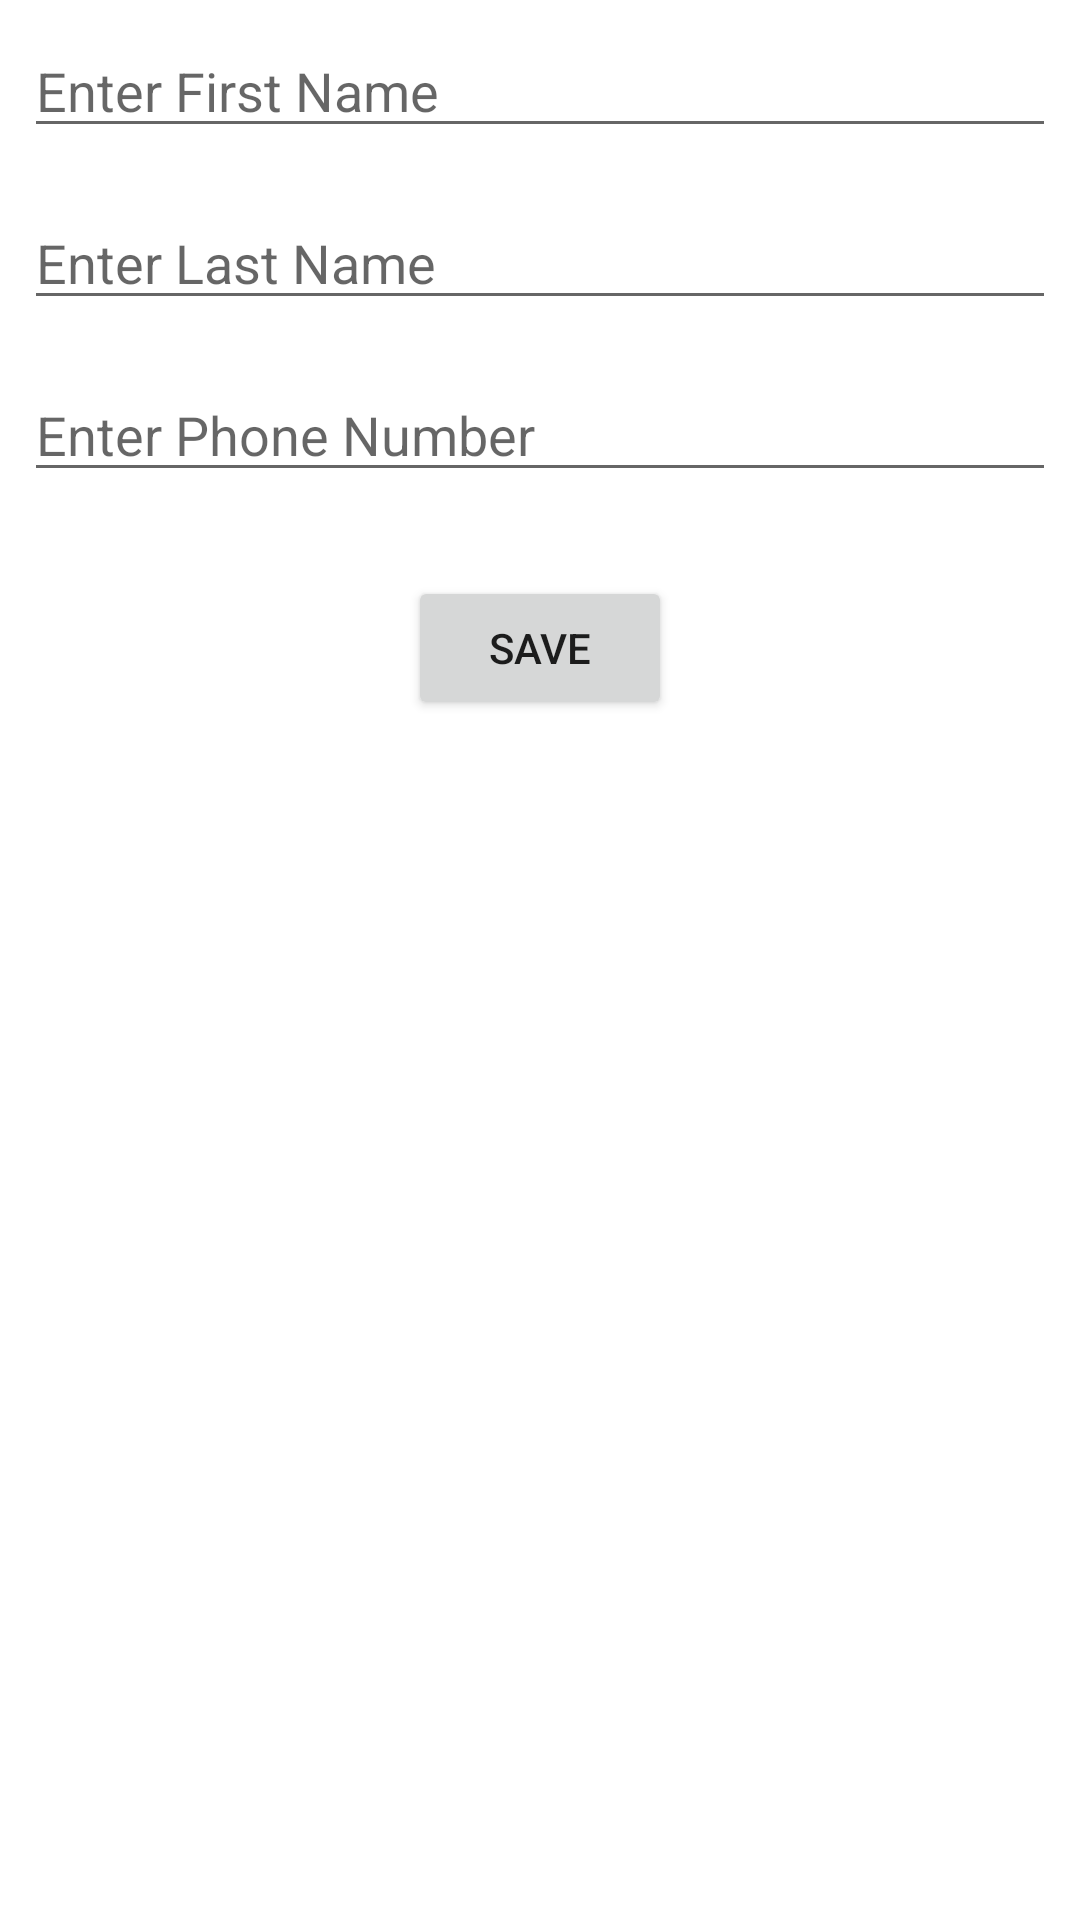

Here is an Android app screen rendered from its layout file. Give the layout XML and the strings, colors and styles it references.
<!-- AndroidManifest.xml: application theme Theme.RoomSimpleLocalDatabase -->
<!-- res/layout/activity_new_user.xml -->
<?xml version="1.0" encoding="utf-8"?>
<layout xmlns:android="http://schemas.android.com/apk/res/android"
    xmlns:app="http://schemas.android.com/apk/res-auto"
    xmlns:tools="http://schemas.android.com/tools">

    <LinearLayout
        android:layout_width="match_parent"
        android:layout_height="match_parent"
        android:orientation="vertical"
        tools:context=".activity.NewUserActivity">

        <EditText
            android:id="@+id/firstName_textView"
            android:layout_width="match_parent"
            android:hint="Enter First Name"
            android:layout_margin="8dp"
            android:inputType="textAutoComplete"
            android:layout_height="wrap_content" />

        <EditText
            android:id="@+id/lastName_textView"
            android:layout_width="match_parent"
            android:hint="Enter Last Name"
            android:layout_margin="8dp"
            android:inputType="textAutoComplete"
            android:layout_height="wrap_content" />

        <EditText
            android:id="@+id/PhoneNumber_textView"
            android:layout_width="match_parent"
            android:hint="Enter Phone Number"
            android:layout_margin="8dp"
            android:inputType="textAutoComplete"
            android:layout_height="wrap_content" />

        <Button
            android:id="@+id/saveButton"
            android:layout_width="wrap_content"
            android:layout_height="wrap_content"
            android:layout_marginTop="20dp"
            android:text="Save"
            android:layout_gravity="center_horizontal"/>

    </LinearLayout>
</layout>
<!-- resources referenced by this layout -->
<resources>
  <style name="Theme.RoomSimpleLocalDatabase" parent="Theme.MaterialComponents.DayNight.DarkActionBar">
          
          <item name="colorPrimary">@color/purple_500</item>
          <item name="colorPrimaryVariant">@color/purple_700</item>
          <item name="colorOnPrimary">@color/white</item>
          
          <item name="colorSecondary">@color/teal_200</item>
          <item name="colorSecondaryVariant">@color/teal_700</item>
          <item name="colorOnSecondary">@color/black</item>
          
          <item name="android:statusBarColor" tools:targetApi="l">?attr/colorPrimaryVariant</item>
          
      </style>
  <!-- not gathered from this repository: default colours our renderer supplied (Android Studio template values) -->
  <color name="purple_500">#FF6200EE</color>
  <color name="purple_700">#FF3700B3</color>
  <color name="teal_200">#FF03DAC5</color>
  <color name="teal_700">#FF018786</color>
  <color name="black">#FF000000</color>
  <color name="white">#FFFFFFFF</color>
</resources>
